Run: headless pygame with SDL's dummy video driver; simulated clock (each Clock.tick advances the game by its frame time, no real sleeping); random seed 0; keys injected as events and as key.get_pressed() state; mouse plan: one left click at the window centre at the start of phase 2, then a move to the lower-right quarter at the start of phase 3.
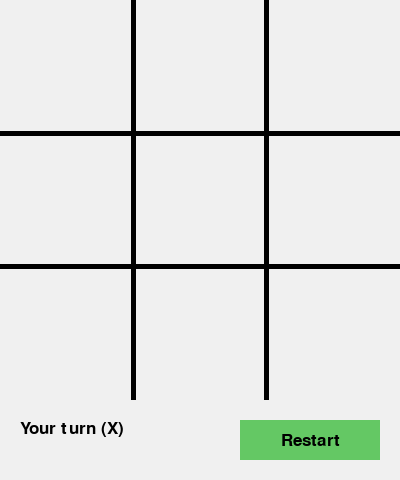
Frame 1 of 4 · flips 1–60 · no input
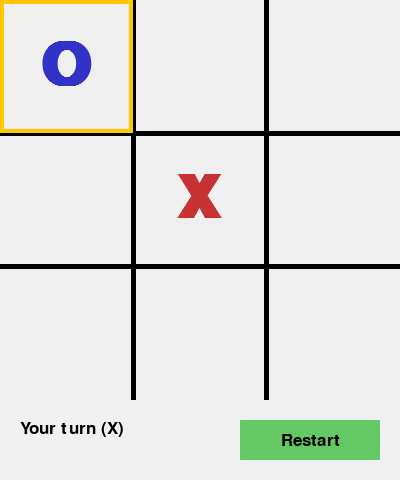
Frame 2 of 4 · flips 61–180 · clicked the window centre · tapped SPACE, RETURN · held RIGHT (→), D
Frame 3 of 4 · flips 181–300 · moved the mouse to the lower-right quarter · held DOWN (↓), S · screen unchanged from frame 2, image omitted
Frame 4 of 4 · flips 301–420 · held LEFT (←), A, UP (↑), W · screen unchanged from frame 3, image omitted

The pygame program that drew these frames:

import pygame
import sys
import math
import time
from collections import deque

# kích thước màn hình
WIDTH, HEIGHT = 400, 400
SQUARE_SIZE = WIDTH // 3
LINE_WIDTH = 5

# giới hạn độ sâu để tránh cây vô hạn
MAX_DEPTH = 5  

BLACK = (0, 0, 0)

class Player:
    def __init__(self, symbol):
        # symbol = 'X' hoặc 'O'
        self.symbol = symbol


class Board:
    def __init__(self):
        # bảng 3x3
        self.grid = [[None]*3 for _ in range(3)]

        # lưu lịch sử để xử lý luật "chỉ giữ 4 quân"
        self.history_X = deque()
        self.history_O = deque()

    def make_move(self, r, c, p):
        # nếu ô đã có quân -> không hợp lệ
        if self.grid[r][c] is not None:
            return False, None

        self.grid[r][c] = p
        removed = None

        # chọn lịch sử tương ứng
        hist = self.history_X if p == 'X' else self.history_O
        hist.append((r, c))

        # nếu đặt quân thứ 5 -> xóa quân cũ nhất
        if len(hist) > 4:
            removed = hist.popleft()
            self.grid[removed[0]][removed[1]] = None

        return True, removed

    def undo_move(self, r, c, p, removed):
        # hoàn tác nước đi (dùng trong minimax)
        self.grid[r][c] = None

        hist = self.history_X if p == 'X' else self.history_O
        if hist: hist.pop()

        # khôi phục quân đã bị xóa
        if removed:
            hist.appendleft(removed)
            self.grid[removed[0]][removed[1]] = p

    def get_empty(self):
        # lấy tất cả ô trống
        return [(r,c) for r in range(3) for c in range(3) if self.grid[r][c] is None]

    def check_winner(self):
        # kiểm tra thắng
        g = self.grid
        lines = []

        # hàng + cột
        for i in range(3):
            lines.append(g[i])
            lines.append([g[0][i], g[1][i], g[2][i]])

        # đường chéo
        lines += [
            [g[0][0], g[1][1], g[2][2]],
            [g[0][2], g[1][1], g[2][0]]]

        # nếu có 3 ô giống nhau -> thắng
        for line in lines:
            if line[0] and line.count(line[0]) == 3:
                return line[0]
        return None


class AI(Player):
    def __init__(self, symbol):
        super().__init__(symbol)
        self.nodes = 0   # đếm số node đã duyệt
        self.turn = 0    # đếm lượt

    def get_lines(self, b):
        # lấy tất cả line để evaluate
        g = b.grid
        lines = []
        for i in range(3):
            lines.append(g[i])
            lines.append([g[0][i], g[1][i], g[2][i]])
        lines += [
            [g[0][0], g[1][1], g[2][2]],
            [g[0][2], g[1][1], g[2][0]]]
        return lines

    def evaluate(self, b, depth):
        # hàm đánh giá trạng thái
        w = b.check_winner()

        # xác định đối thủ
        opponent = 'X' if self.symbol == 'O' else 'O'

        # nếu AI thắng -> điểm cao
        if w == self.symbol: return 10 - depth

        # nếu thua -> điểm thấp
        if w == opponent: return depth - 10

        # heuristic: 2 quân + 1 ô trống
        score = 0
        for line in self.get_lines(b):
            if line.count(self.symbol) == 2 and line.count(None) == 1:
                score += 5
            if line.count(opponent) == 2 and line.count(None) == 1:
                score -= 5

        return score

    def minimax(self, b, d, a, beta, is_max, use_ab):
        # đếm node để so sánh performance
        self.nodes += 1

        score = self.evaluate(b, d)

        # dừng nếu đạt độ sâu hoặc thắng/thua
        if d == MAX_DEPTH or abs(score) >= 10:
            return score

        moves = b.get_empty()

        if is_max:
            best = -math.inf
            for r,c in moves:
                # thử nước đi
                _, rm = b.make_move(r,c,self.symbol)

                val = self.minimax(b,d+1,a,beta,False,use_ab)

                # undo lại
                b.undo_move(r,c,self.symbol,rm)

                best = max(best, val)

                # alpha-beta pruning
                if use_ab:
                    a = max(a,best)
                    if beta <= a:
                        break

            return best

        else:
            opponent = 'X' if self.symbol == 'O' else 'O'
            best = math.inf

            for r,c in moves:
                _, rm = b.make_move(r,c,opponent)

                val = self.minimax(b,d+1,a,beta,True,use_ab)

                b.undo_move(r,c,opponent,rm)

                best = min(best, val)

                # alpha-beta pruning
                if use_ab:
                    beta = min(beta,best)
                    if beta <= a:
                        break

            return best

    def best_move(self, b):
        self.turn += 1   
        print(f"\n*** TURN {self.turn} ***")  

        # chạy để so sánh alpha-beta vs baseline
        def run(use_ab):
            self.nodes = 0
            start = time.time()

            for r,c in b.get_empty():
                _, rm = b.make_move(r,c,self.symbol)
                self.minimax(b,0,-math.inf,math.inf,False,use_ab)
                b.undo_move(r,c,self.symbol,rm)

            return time.time()-start, self.nodes

        # alpha-beta
        t1,n1 = run(True)

        # minimax thường (baseline)
        t2,n2 = run(False)

        print(f"Turn {self.turn} - Alpha-Beta: {t1:.5f}s | nodes: {n1}")
        print(f"Turn {self.turn} - Baseline: {t2:.5f}s | nodes: {n2}")

        # in hiệu suất cải thiện
        if n2 != 0 and t2 != 0:
            print(f"Nodes reduced: {(n2 - n1)} ({(n2 - n1)/n2*100:.2f}%)")
            print(f"Time faster: {(t2 - t1):.5f}s ({(t2 - t1)/t2*100:.2f}%)")

        # chọn nước đi tốt nhất (luôn dùng alpha-beta)
        best, move = -math.inf, None
        for r,c in b.get_empty():
            _, rm = b.make_move(r,c,self.symbol)

            val = self.minimax(b,0,-math.inf,math.inf,False,True)

            b.undo_move(r,c,self.symbol,rm)

            if val > best:
                best, move = val, (r,c)

        return move

class Game:
    def __init__(self):
        pygame.init()
        self.screen = pygame.display.set_mode((WIDTH, HEIGHT+80))
        pygame.display.set_caption("TicTacToe AI")

        self.board = Board()

        # player = X, AI = O
        self.player = Player('X')
        self.ai = AI('O')

        self.last = None
        self.win = None
        self.over = False

        self.font = pygame.font.SysFont("arial",40,True)
        self.small = pygame.font.SysFont("arial",25)

    def draw(self):
        self.screen.fill((240,240,240))

        # vẽ lưới
        for i in range(1,3):
            pygame.draw.line(self.screen, BLACK,(0,i*SQUARE_SIZE),(WIDTH,i*SQUARE_SIZE),LINE_WIDTH)
            pygame.draw.line(self.screen, BLACK,(i*SQUARE_SIZE,0),(i*SQUARE_SIZE,HEIGHT),LINE_WIDTH)

        # vẽ X O
        for r in range(3):
            for c in range(3):
                v = self.board.grid[r][c]
                if v:
                    color = (200,50,50) if v=='X' else (50,50,200)
                    txt = pygame.font.SysFont("arial",90,True).render(v,True,color)
                    rect = txt.get_rect(center=(c*SQUARE_SIZE+SQUARE_SIZE//2,
                                                r*SQUARE_SIZE+SQUARE_SIZE//2))
                    self.screen.blit(txt,rect)

        # highlight nước đi cuối
        if self.last:
            r,c = self.last
            pygame.draw.rect(self.screen,(255,200,0),
                             (c*SQUARE_SIZE,r*SQUARE_SIZE,SQUARE_SIZE,SQUARE_SIZE),4)

        # hiển thị trạng thái
        pygame.draw.rect(self.screen,(240,240,240),(0,HEIGHT,WIDTH,80))

        if self.win:
            txt = self.font.render(f"{self.win} Wins!",True,(0,150,0))
        else:
            txt = self.small.render("Your turn (X)",True,BLACK)

        self.screen.blit(txt,(20,HEIGHT+20))

        # nút restart
        self.btn = pygame.Rect(WIDTH-160,HEIGHT+20,140,40)
        pygame.draw.rect(self.screen,(100,200,100),self.btn)
        self.screen.blit(self.small.render("Restart",True,BLACK),
                         self.small.render("Restart",True,BLACK).get_rect(center=self.btn.center))

    def reset(self):
        self.board = Board()
        self.ai.turn = 0   
        self.last = None
        self.win = None
        self.over = False

    def run(self):
        while True:
            self.draw()

            for e in pygame.event.get():
                if e.type == pygame.QUIT:
                    pygame.quit(); sys.exit()

                if e.type == pygame.MOUSEBUTTONDOWN:
                    x,y = e.pos

                    # restart
                    if self.btn.collidepoint(x,y):
                        self.reset(); continue

                    # player đánh
                    if y < HEIGHT and not self.over:
                        r,c = y//SQUARE_SIZE, x//SQUARE_SIZE

                        ok,_ = self.board.make_move(r,c,self.player.symbol)

                        if ok:
                            self.last = (r,c)

                            if self.board.check_winner():
                                self.win=self.player.symbol
                                self.over=True
                            else:
                                # AI đánh
                                m = self.ai.best_move(self.board)
                                if m:
                                    self.board.make_move(m[0],m[1],self.ai.symbol)
                                    self.last = m

                                    if self.board.check_winner():
                                        self.win=self.ai.symbol
                                        self.over=True

            pygame.display.update()

# chạy game
if __name__ == "__main__":
    Game().run()
